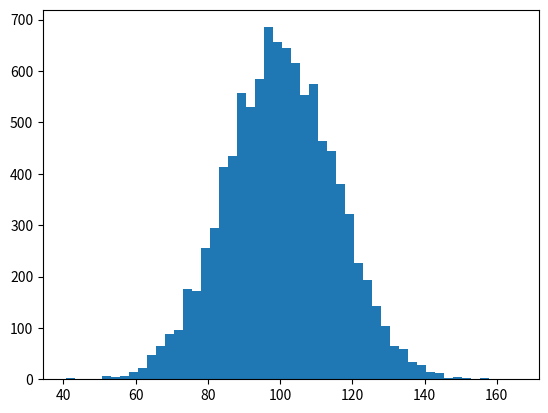

The matplotlib source for this figure: (Note: this script raises an exception after producing the figure.)
#!/usr/bin/env python
import numpy as np
import matplotlib.mlab as mlab
import matplotlib.pyplot as plt

mu, sigma = 100, 15
x = mu + sigma*np.random.randn(10000)

# the histogram of the data
n, bins, patches = plt.hist(x, 50, normed=1, facecolor='green', alpha=0.75)


print(x)

# add a 'best fit' line
y = mlab.normpdf( bins, mu, sigma)
l = plt.plot(bins, y, 'r--', linewidth=1)

plt.xlabel('Smarts')
plt.ylabel('Probability')
plt.title(r'$\mathrm{Histogram\ of\ IQ:}\ \mu=100,\ \sigma=15$')
plt.axis([40, 160, 0, 0.03])
plt.grid(True)

plt.show()